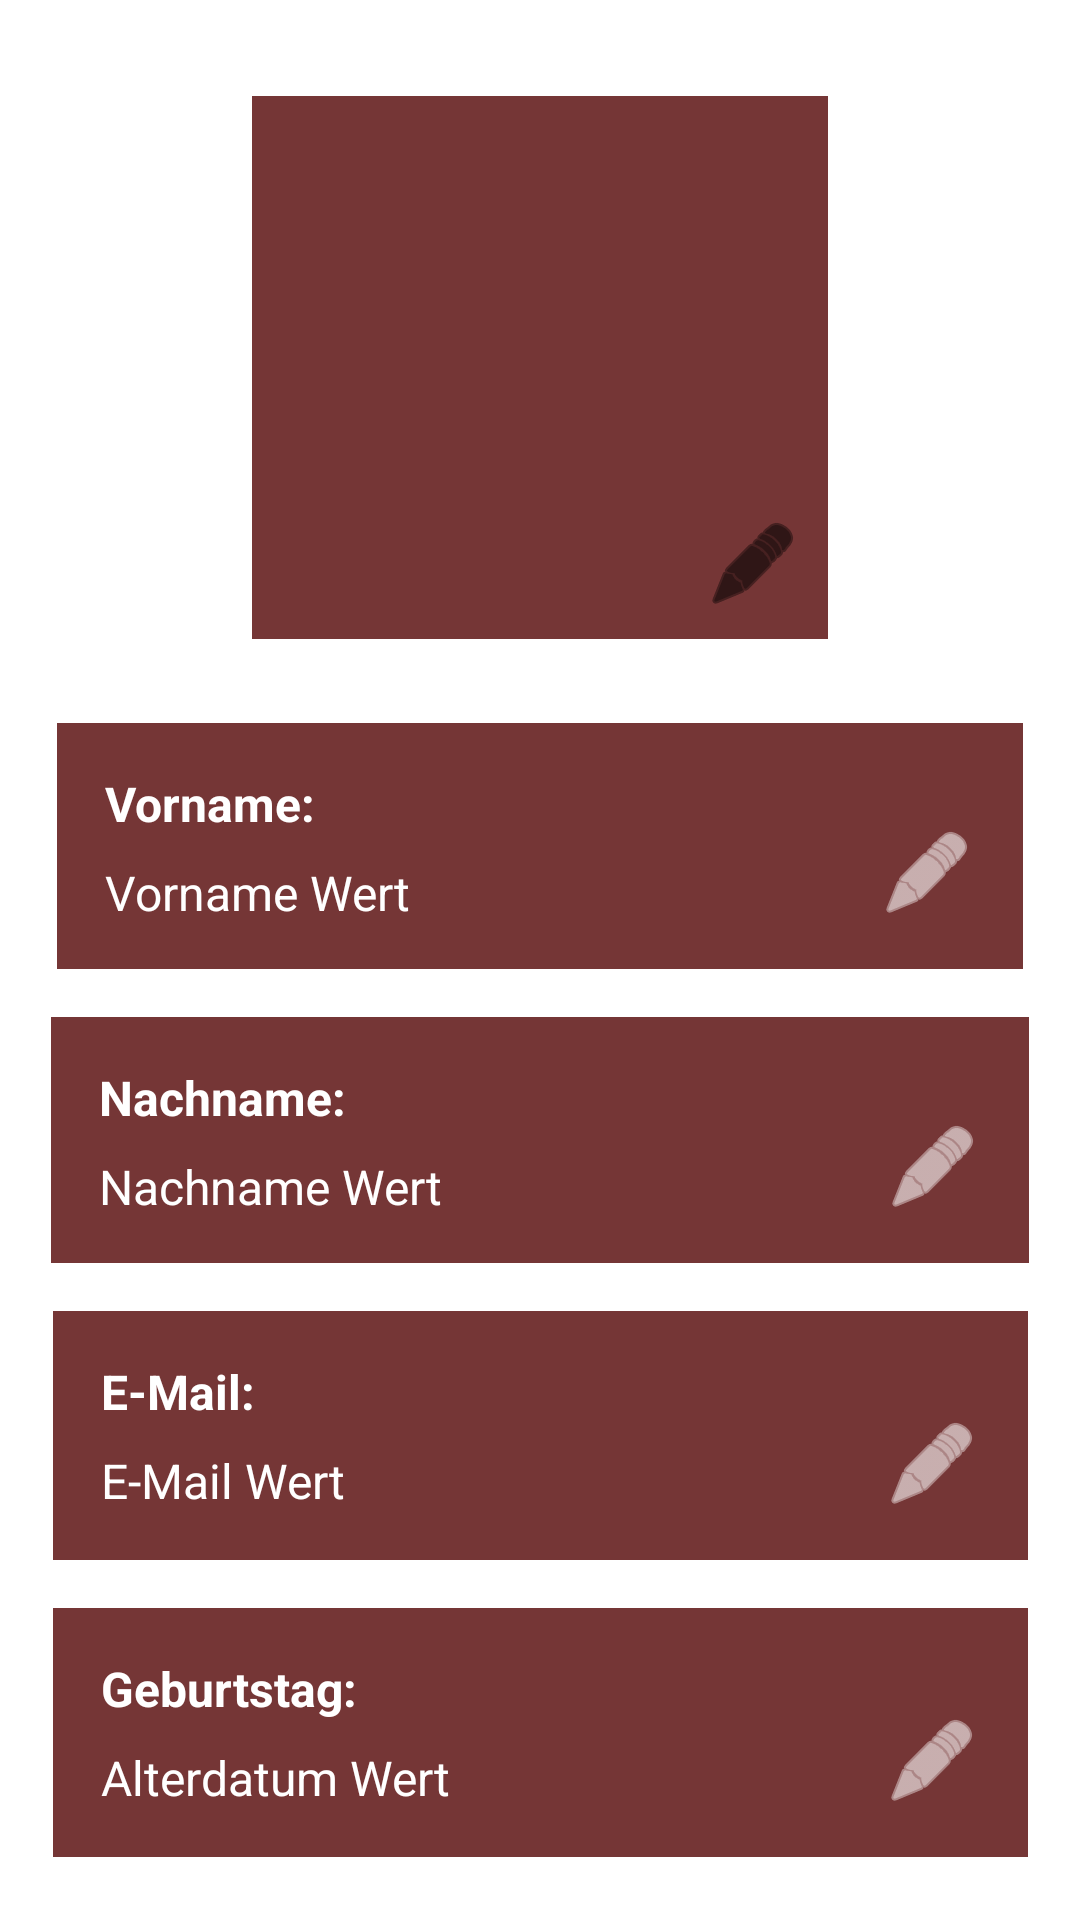

Produce the Android XML layout that renders to this screen, including the resource entries it uses.
<!-- AndroidManifest.xml: application theme Theme.FamilyFlow -->
<!-- res/layout/activity_profil.xml -->
<androidx.constraintlayout.widget.ConstraintLayout xmlns:android="http://schemas.android.com/apk/res/android"
    xmlns:app="http://schemas.android.com/apk/res-auto"
    android:layout_width="match_parent"
    android:layout_height="match_parent"
    android:background="@color/white">

    
    <FrameLayout
        android:id="@+id/frameLayoutProfil"
        android:layout_width="192dp"
        android:layout_height="181dp"
        android:layout_marginTop="32dp"
        app:layout_constraintEnd_toEndOf="parent"
        app:layout_constraintStart_toStartOf="parent"
        app:layout_constraintTop_toTopOf="parent">

        
        <ImageView
            android:id="@+id/imageViewProfil"
            android:layout_width="match_parent"
            android:layout_height="match_parent"
            android:padding="4dp"
            android:background="@color/brown1"
            android:scaleType="centerCrop" />

        
        <ImageButton
            android:id="@+id/buttonEditProfilbild"
            android:layout_width="48dp"
            android:layout_height="48dp"
            android:layout_gravity="bottom|end"
            android:layout_margin="1dp"
            android:background="?android:attr/selectableItemBackgroundBorderless"
            android:backgroundTint="#141313"
            android:contentDescription="@string/bearbeiten"
            android:src="@android:drawable/ic_menu_edit"
            app:tint="@color/black" />
    </FrameLayout>

    
    <LinearLayout
        android:id="@+id/linearLayoutVorname"
        android:layout_width="322dp"
        android:layout_height="82dp"
        android:layout_marginTop="28dp"
        android:background="@color/brown1"
        android:orientation="vertical"
        android:padding="16dp"
        app:layout_constraintEnd_toEndOf="parent"
        app:layout_constraintHorizontal_bias="0.496"
        app:layout_constraintStart_toStartOf="parent"
        app:layout_constraintTop_toBottomOf="@id/frameLayoutProfil">

        
        <TextView
            android:id="@+id/textViewVornameHeader"
            style="@style/BoldTextStyle"
            android:layout_width="wrap_content"
            android:layout_height="wrap_content"
            android:layout_marginBottom="8dp"
            android:text="Vorname:"
            android:textColor="@android:color/white"
            android:textSize="16sp" />

        
        <TextView
            android:id="@+id/textViewVorname"
            android:layout_width="wrap_content"
            android:layout_height="wrap_content"
            android:text="Vorname Wert"
            android:textColor="@android:color/white"
            android:textSize="16sp" />
    </LinearLayout>

    
    <ImageButton
        android:id="@+id/bearbeitungsZeichenVorname"
        android:layout_width="48dp"
        android:layout_height="48dp"
        android:contentDescription="@string/bearbeiten"
        android:src="@android:drawable/ic_menu_edit"
        android:layout_centerInParent="true"
        android:layout_marginEnd="8dp"
        android:layout_marginBottom="8dp"
        android:background="?android:attr/selectableItemBackgroundBorderless"
        app:tint="@android:color/white"
        app:layout_constraintEnd_toEndOf="@id/linearLayoutVorname"
        app:layout_constraintBottom_toBottomOf="@id/linearLayoutVorname" />

    
    <LinearLayout
        android:id="@+id/linearLayoutNachname"
        android:layout_width="326dp"
        android:layout_height="82dp"
        android:layout_marginTop="16dp"
        android:background="@color/brown1"
        android:orientation="vertical"
        android:padding="16dp"
        app:layout_constraintEnd_toEndOf="parent"
        app:layout_constraintStart_toStartOf="parent"
        app:layout_constraintTop_toBottomOf="@id/linearLayoutVorname">

        
        <TextView
            android:id="@+id/textViewNachnameHeader"
            style="@style/BoldTextStyle"
            android:layout_width="wrap_content"
            android:layout_height="wrap_content"
            android:layout_marginBottom="8dp"
            android:text="Nachname:"
            android:textColor="@android:color/white"
            android:textSize="16sp" />

        
        <TextView
            android:id="@+id/textViewNachname"
            android:layout_width="wrap_content"
            android:layout_height="wrap_content"
            android:text="Nachname Wert"
            android:textColor="@android:color/white"
            android:textSize="16sp" />
    </LinearLayout>

    
    <ImageButton
        android:id="@+id/bearbeitungsZeichenNachname"
        android:layout_width="48dp"
        android:layout_height="48dp"
        android:contentDescription="@string/bearbeiten"
        android:src="@android:drawable/ic_menu_edit"
        android:layout_centerInParent="true"
        android:layout_marginEnd="8dp"
        android:layout_marginBottom="8dp"
        android:background="?android:attr/selectableItemBackgroundBorderless"
        app:tint="@android:color/white"
        app:layout_constraintEnd_toEndOf="@id/linearLayoutNachname"
        app:layout_constraintBottom_toBottomOf="@id/linearLayoutNachname" />

    
    <LinearLayout
        android:id="@+id/linearLayoutEmail"
        android:layout_width="325dp"
        android:layout_height="83dp"
        android:layout_marginTop="16dp"
        android:background="@color/brown1"
        android:orientation="vertical"
        android:padding="16dp"
        app:layout_constraintEnd_toEndOf="parent"
        app:layout_constraintStart_toStartOf="parent"
        app:layout_constraintTop_toBottomOf="@id/linearLayoutNachname">

        
        <TextView
            android:id="@+id/textViewEmailHeader"
            style="@style/BoldTextStyle"
            android:layout_width="wrap_content"
            android:layout_height="wrap_content"
            android:layout_marginBottom="8dp"
            android:text="E-Mail:"
            android:textColor="@android:color/white"
            android:textSize="16sp" />

        
        <TextView
            android:id="@+id/textViewEmail"
            android:layout_width="wrap_content"
            android:layout_height="wrap_content"
            android:text="E-Mail Wert"
            android:textColor="@android:color/white"
            android:textSize="16sp" />
    </LinearLayout>

    
    <ImageButton
        android:id="@+id/bearbeitungsZeichenEmail"
        android:layout_width="48dp"
        android:layout_height="48dp"
        android:contentDescription="@string/bearbeiten"
        android:src="@android:drawable/ic_menu_edit"
        android:layout_centerInParent="true"
        android:layout_marginEnd="8dp"
        android:layout_marginBottom="8dp"
        android:background="?android:attr/selectableItemBackgroundBorderless"
        app:tint="@android:color/white"
        app:layout_constraintEnd_toEndOf="@id/linearLayoutEmail"
        app:layout_constraintBottom_toBottomOf="@id/linearLayoutEmail" />

    
    <LinearLayout
        android:id="@+id/linearLayoutAlterdatum"
        android:layout_width="325dp"
        android:layout_height="83dp"
        android:layout_marginTop="16dp"
        android:background="@color/brown1"
        android:orientation="vertical"
        android:padding="16dp"
        app:layout_constraintEnd_toEndOf="parent"
        app:layout_constraintStart_toStartOf="parent"
        app:layout_constraintTop_toBottomOf="@id/linearLayoutEmail">

        
        <TextView
            android:id="@+id/textViewAlterdatumHeader"
            style="@style/BoldTextStyle"
            android:layout_width="wrap_content"
            android:layout_height="wrap_content"
            android:layout_marginBottom="8dp"
            android:text="Geburtstag:"
            android:textColor="@android:color/white"
            android:textSize="16sp" />

        
        <TextView
            android:id="@+id/textViewAltersdatum"
            android:layout_width="wrap_content"
            android:layout_height="wrap_content"
            android:text="Alterdatum Wert"
            android:textColor="@android:color/white"
            android:textSize="16sp" />
    </LinearLayout>

    
    <ImageButton
        android:id="@+id/bearbeitungsZeichenAlterdatum"
        android:layout_width="48dp"
        android:layout_height="48dp"
        android:contentDescription="@string/bearbeiten"
        android:src="@android:drawable/ic_menu_edit"
        android:layout_centerInParent="true"
        android:layout_marginEnd="8dp"
        android:layout_marginBottom="8dp"
        android:background="?android:attr/selectableItemBackgroundBorderless"
        app:tint="@android:color/white"
        app:layout_constraintEnd_toEndOf="@id/linearLayoutAlterdatum"
        app:layout_constraintBottom_toBottomOf="@id/linearLayoutAlterdatum" />

    
    <com.google.android.material.button.MaterialButton
        android:id="@+id/buttonZurueckEinstellungen"
        android:layout_width="100dp"
        android:layout_height="48dp"
        android:layout_margin="16dp"
        android:backgroundTint="@color/brown1"
        android:text="@string/zurueckPinnwand"
        app:layout_constraintBottom_toBottomOf="parent"
        app:layout_constraintEnd_toEndOf="parent"
        app:layout_constraintHorizontal_bias="0.142"
        app:layout_constraintStart_toStartOf="parent"
        app:layout_constraintTop_toBottomOf="@+id/bearbeitungsZeichenAlterdatum"
        app:layout_constraintVertical_bias="0.981" />

</androidx.constraintlayout.widget.ConstraintLayout>
<!-- resources referenced by this layout -->
<resources>
  <color name="black">#000000</color>
  <color name="brown1">#753636</color>
  <color name="white">#FFFFFF</color>
  <string name="bearbeiten">Bearbeiten</string>
  <string name="zurueckPinnwand">Zurück</string>
  <style name="BoldTextStyle">
          <item name="android:textSize">16sp</item>
          <item name="android:textStyle">bold</item>
          <item name="android:textColor">@color/brown1</item>
      </style>
  <style name="Theme.FamilyFlow" parent="Theme.Material3.Light.NoActionBar">
          
          <item name="colorPrimary">@color/purple_500</item>
          <item name="colorPrimaryVariant">@color/brown1</item>
          <item name="colorSecondary">@color/teal_200</item>
          <item name="colorOnPrimary">@color/white</item>
      </style>
  <color name="purple_500">#6200EE</color>
  <color name="teal_200">#03DAC5</color>
</resources>
